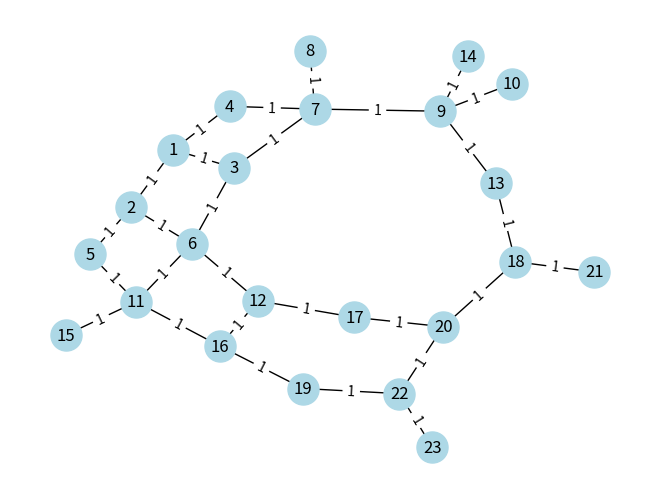

This figure's Python source:
import matplotlib.pyplot as plt
import networkx as nx
from collections import deque

class Graph:

    def __init__(self, start_node, end_node) -> None:
        self.start_node = start_node
        self.end_node = end_node

    def generate_graph(self):
        G = nx.Graph()
        # Dodawanie wierzchołków
        G.add_node(1)
        G.add_nodes_from([2, 3, 5, 4, 5, 6, 7, 8, 9, 10 ,11, 12, 13, 14, 15, 16, 17, 18, 19, 20, 21, 22, 23])
        G.add_weighted_edges_from([(1,2,1),(1,3,1),(1,4,1), (2,5,1), (2,6,1), (3,6,1), (3,7,1), (4,7,1), (7,8,1), (7,9,1),
                                    (9,10,1), (9,13,1), (9,14,1), (5,11,1), (6,11,1), (6,12,1), (11,15,1), (11,16,1), 
                                    (12,16,1), (12,17,1), (16,19,1), (17,20,1), (19,22,1), (20,22,1), (13,18,1),
                                    (18,20,1),(18,21,1),(22,23,1)])

        pos = nx.spring_layout(G)
        nx.draw(G,pos, with_labels=True, node_color='lightblue', node_size=500, font_size=12)
        labels = nx.get_edge_attributes(G, 'weight')
        nx.draw_networkx_edge_labels(G, pos, edge_labels=labels)
        plt.show()
        return G

    def a_star(self, graph, start, end):
        open_set = [(0, start)]  # Priorytetowa kolejka wierzchołków do odwiedzenia
        come_from = {}
        g_score = {node: float('inf') for node in graph.nodes()}  # Koszt dotarcia do wierzchołka
        g_score[start] = 0
        f_score = {node: float('inf') for node in graph.nodes()}  # Szacowany koszt do celu
        f_score[start] = self.heuristic(start, end)

        while open_set:
            open_set.sort(key=lambda x: x[0])
            current_cost, current_node = open_set.pop(0)

            if current_node == end:
                path = [current_node]
                while current_node in come_from:
                    current_node = come_from[current_node]
                    path.append(current_node)
                path.reverse()
                return path
                
            for neighbor in graph.neighbors(current_node):
                tentative_g_score = g_score[current_node] + graph[current_node][neighbor]['weight']
                if tentative_g_score < g_score[neighbor]:
                    come_from[neighbor] = current_node
                    g_score[neighbor] = tentative_g_score
                    f_score[neighbor] = g_score[neighbor] + self.heuristic(neighbor, end)
                    open_set.append((f_score[neighbor], neighbor))
        return None

    def heuristic(self, u, v):
        # Przykładowa heurystyka (np. odległość euklidesowa)
        return abs(u - v)

    def dijkstry(self):
        pass

    def bfs(self, graph, start, end):
        visited = set()
        queue = deque([(start, [start])])  # Kolejka wierzchołków do odwiedzenia, wraz z ich ścieżką

        while queue:
            node, path = queue.popleft()  # Pobierz wierzchołek i jego ścieżkę z kolejki
            if node == end:  # Jeśli znaleziono wierzchołek końcowy
                return path  # Zwróć ścieżkę
            if node not in visited:
                visited.add(node)  # Oznacz wierzchołek jako odwiedzony
                neighbors = graph.neighbors(node)  # Pobierz sąsiadów wierzchołka
                for neighbor in neighbors:
                    if neighbor not in visited:
                        queue.append((neighbor, path + [neighbor]))  # Dodaj nieodwiedzonych sąsiadów do kolejki wraz z ich ścieżką

        return None

    def dfs(self):
        pass

    def Bellman_Ford(self, graph, start, end):
        
        distance = {node: float('inf') for node in graph.nodes()}
        predecessor = {}  # Słownik przechowujący poprzednie wierzchołki na najkrótszej ścieżce
        distance[start] = 0 

        # wykonywanie relaksacji krawędzi dla każdego wieszchołka
        for _ in range(len(graph.nodes()) - 1):
            for u, v, weight in graph.edges(data='weight'):
                if distance[u] + weight < distance[v]:
                    distance[v] = distance[u] + weight
                    predecessor[v] = u

        # Sprawdzamy czy istnieje cykl o ujemnej wadze
        for u, v, weight in graph.edges(data='weight'):
            if distance[u] + weight < distance[v]:
                raise ValueError("graf zawiera ujemny cykl")
            
        # Odtwarzanie najkrótszej ścieżki od wierzchołka końcowego do początkowego
        path = [end]
        while path[-1] != start:
            path.append(predecessor[path[-1]])
        path.reverse()

        return distance[end], path    

    def Floyd_Warshalla(self):
        pass

# Przykład użycia
graph = Graph(1, 23)
g = graph.generate_graph()
path = graph.bfs(g, graph.start_node, graph.end_node)
print(path)
path_2 = graph.a_star(g, graph.start_node, graph.end_node)
print(path_2)
path_3 = graph.Bellman_Ford(g, graph.start_node, graph.end_node)
print(path_3)
